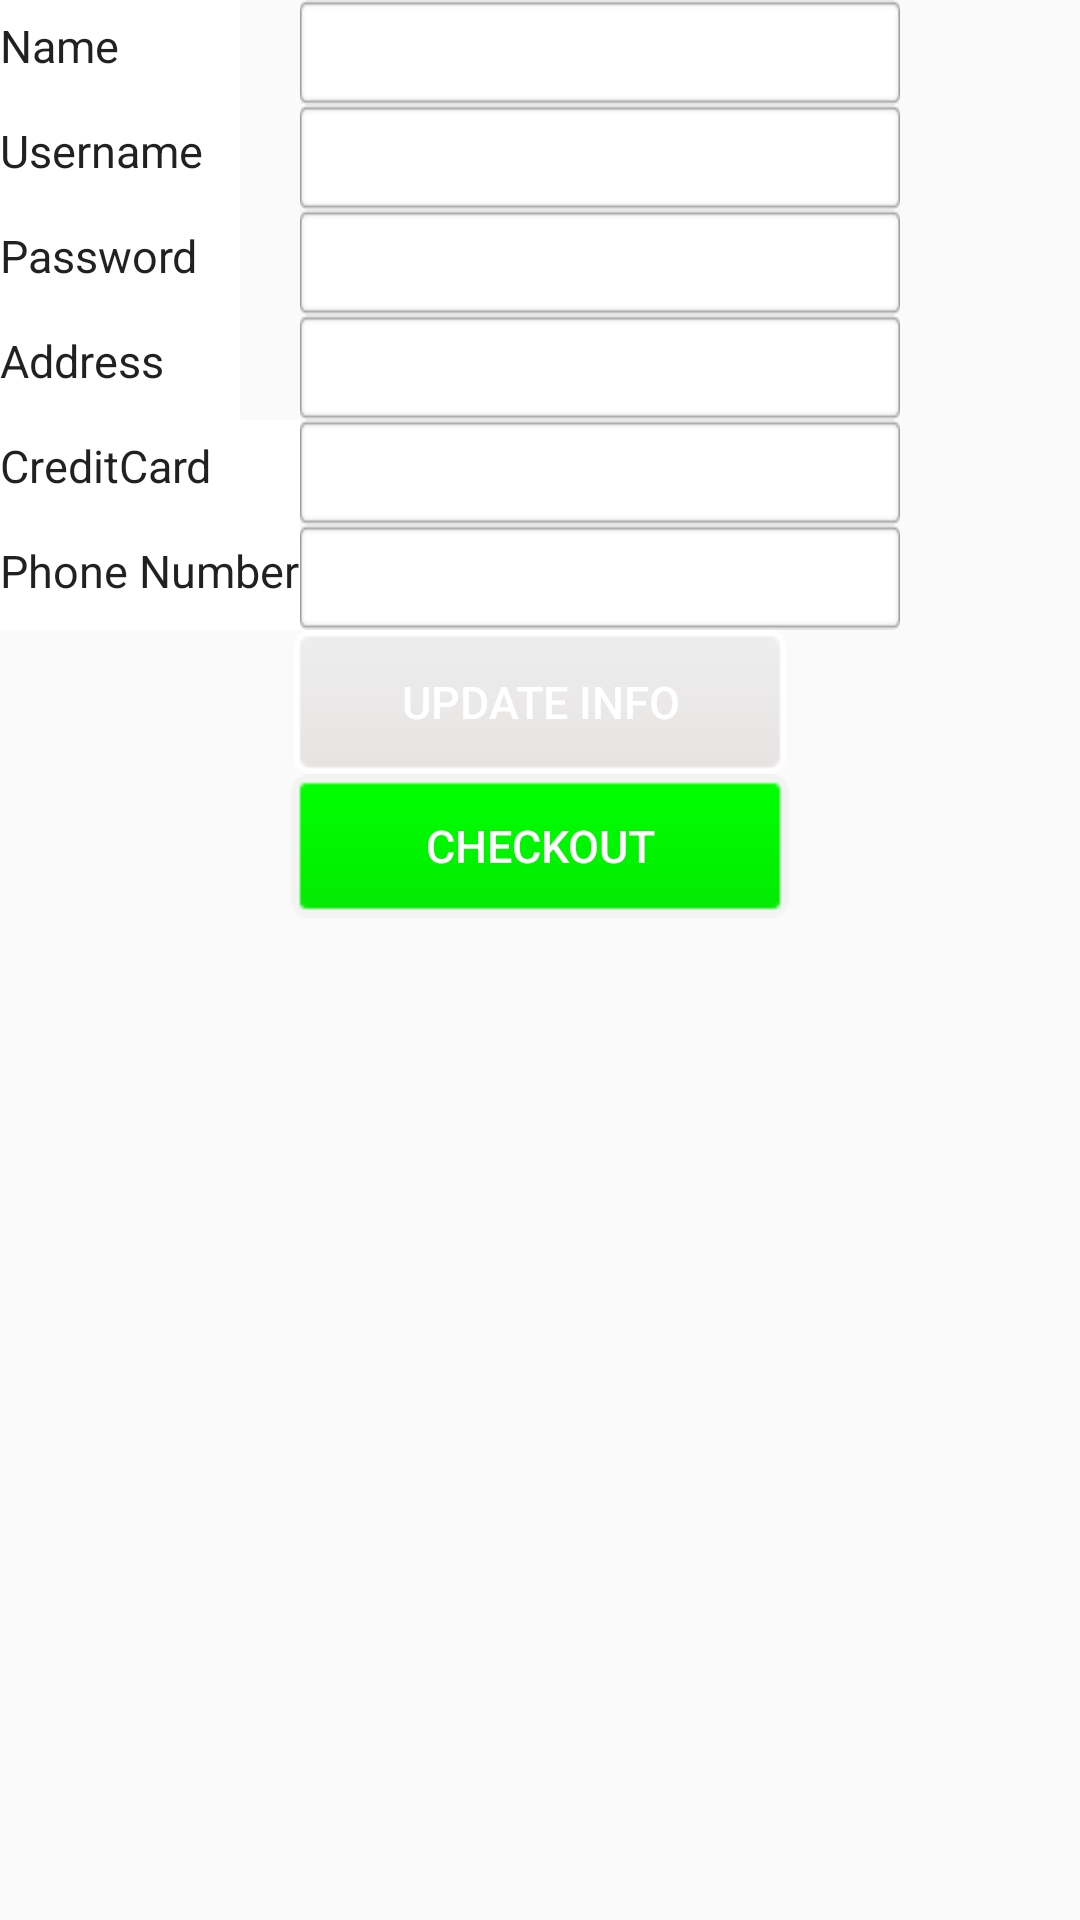

Android layout source for this screen:
<!-- AndroidManifest.xml: application theme AppTheme -->
<!-- res/layout/activity_checkout.xml -->
<?xml version="1.0" encoding="utf-8"?>
<android.support.constraint.ConstraintLayout xmlns:android="http://schemas.android.com/apk/res/android"
    xmlns:app="http://schemas.android.com/apk/res-auto"
    xmlns:tools="http://schemas.android.com/tools"
    android:layout_width="match_parent"
    android:layout_height="match_parent"
    tools:context=".Checkout">

    <LinearLayout

        android:id="@+id/linearLayout"
        android:layout_width="wrap_content"
        android:layout_height="wrap_content"
        android:background="@drawable/ilovepizza"
        android:gravity="center_vertical|center_horizontal"
        android:orientation="vertical"
        android:paddingBottom="30dp"
        tools:ignore="MissingConstraints"
        tools:layout_editor_absoluteX="0dp"
        tools:layout_editor_absoluteY="174dp">

        <LinearLayout
            android:id="@+id/contian"
            android:layout_width="wrap_content"
            android:layout_height="wrap_content"
            android:orientation="horizontal">

            <LinearLayout
                android:layout_width="wrap_content"
                android:layout_height="wrap_content"
                android:orientation="vertical">

                <TextView
                    android:id="@+id/name"
                    android:layout_width="80dp"
                    android:layout_height="35dp"
                    android:background="#FFFFFF"
                    android:paddingTop="5dip"
                    android:text="@string/Name"
                    android:textColor="#DE000000"
                    android:textSize="15sp" />

                <TextView
                    android:id="@+id/username"
                    android:layout_width="80dp"
                    android:layout_height="35dp"
                    android:layout_below="@+id/name"
                    android:background="#FFFFFF"
                    android:paddingTop="5dip"
                    android:text="@string/Username"
                    android:textColor="#DE000000"
                    android:textSize="15sp" />

                <TextView
                    android:id="@+id/password"
                    android:layout_width="80dp"
                    android:layout_height="35dp"
                    android:layout_below="@+id/username"
                    android:background="#FFFFFF"
                    android:paddingTop="5dip"
                    android:text="@string/Password"
                    android:textColor="#DE000000"
                    android:textSize="15sp" />
                />

                <TextView
                    android:id="@+id/address"
                    android:layout_width="80dp"
                    android:layout_height="35dp"
                    android:layout_below="@+id/password"
                    android:background="#FFFFFF"
                    android:paddingTop="5dip"
                    android:text="@string/Address"
                    android:textColor="#DE000000"
                    android:textSize="15sp" />
                />

                <TextView
                    android:id="@+id/creditCard"
                    android:layout_width="match_parent"
                    android:layout_height="35dp"
                    android:layout_below="@+id/address"
                    android:background="#FFFFFF"
                    android:paddingTop="5dip"
                    android:text="@string/CreditCard"
                    android:textColor="#DE000000"
                    android:textSize="15sp" />
                />

                <TextView
                    android:id="@+id/phoneNumber"
                    android:layout_width="100dp"
                    android:layout_height="35dp"
                    android:layout_below="@+id/creditCard"
                    android:background="#FFFFFF"
                    android:paddingTop="5dip"
                    android:text="@string/phoneNumber"
                    android:textColor="#DE000000"
                    android:textSize="15sp" />/>

            </LinearLayout>


            <LinearLayout
                android:layout_width="wrap_content"
                android:layout_height="wrap_content"
                android:orientation="vertical">

                <EditText

                    android:id="@+id/nameText"
                    android:layout_width="200dp"
                    android:layout_height="35dp"
                    android:layout_alignParentStart="true"
                    android:layout_alignParentTop="true"
                    android:layout_weight="0.52"
                    android:background="@drawable/textfiled_img"
                    android:gravity="center"
                    android:imeOptions="actionNext"
                    android:inputType="textCapCharacters"
                    android:textSize="14dp" />

                <EditText
                    android:id="@+id/usernameText"
                    android:layout_width="200dp"
                    android:layout_height="35dp"
                    android:layout_alignParentEnd="true"
                    android:layout_below="@+id/name"
                    android:layout_marginEnd="65dp"
                    android:layout_weight="0.52"
                    android:background="@drawable/textfiled_img"
                    android:gravity="center"
                    android:imeOptions="actionNext"
                    android:inputType="textCapCharacters"
                    android:paddingLeft="4dp"
                    android:textSize="14dp" />

                <EditText
                    android:id="@+id/passwordText"
                    android:layout_width="200dp"
                    android:layout_height="35dp"
                    android:layout_alignParentStart="true"

                    android:layout_alignParentTop="true"
                    android:layout_weight="0.52"
                    android:background="@drawable/textfiled_img"
                    android:gravity="center"
                    android:imeOptions="actionNext"
                    android:inputType="textCapCharacters"
                    android:textSize="14dp" />

                <EditText
                    android:id="@+id/addressText"
                    android:layout_width="200dp"
                    android:layout_height="35dp"
                    android:layout_alignParentStart="true"

                    android:layout_alignParentTop="true"
                    android:layout_weight="0.52"
                    android:background="@drawable/textfiled_img"
                    android:gravity="center"
                    android:imeOptions="actionNext"
                    android:inputType="textCapCharacters"
                    android:textSize="14dp" />

                <EditText
                    android:id="@+id/creditCardText"
                    android:layout_width="200dp"
                    android:layout_height="35dp"
                    android:layout_alignParentStart="true"

                    android:layout_alignParentTop="true"
                    android:layout_weight="0.52"
                    android:background="@drawable/textfiled_img"
                    android:gravity="center"
                    android:imeOptions="actionNext"
                    android:inputType="textCapCharacters"
                    android:textSize="14dp" />


                <EditText
                    android:id="@+id/phoneNumberText"
                    android:layout_width="200dp"
                    android:layout_height="35dp"
                    android:layout_alignParentStart="true"

                    android:layout_alignParentTop="true"
                    android:layout_weight="0.52"
                    android:background="@drawable/textfiled_img"
                    android:gravity="center"
                    android:imeOptions="actionNext"
                    android:inputType="textCapCharacters"
                    android:textSize="14dp" />


            </LinearLayout>


        </LinearLayout>

        <Button
            android:id="@+id/confirm"
            android:layout_width="wrap_content"
            android:layout_height="wrap_content"
            android:layout_centerHorizontal="true"
            android:background="@drawable/grey"
            android:text="@string/Update"
            android:textColor="#FFFFFF"
            android:textSize="15sp" />


        <Button
            android:id="@+id/btn_save"
            android:layout_width="wrap_content"
            android:layout_height="wrap_content"
            android:background="@drawable/greenpizza"
            android:gravity="center"
            android:onClick="onClickCart"
            android:text="@string/Checkout"
            android:textColor="#FFFFFF"
            android:textSize="15sp" />


    </LinearLayout>


</android.support.constraint.ConstraintLayout>
<!-- resources referenced by this layout -->
<resources>
  <!-- drawable greenpizza: png bitmap (drawable, 540 bytes) -->
  <!-- drawable grey: png bitmap (drawable, 475 bytes) -->
  <!-- drawable textfiled_img: png bitmap (drawable, 3243 bytes) -->
  <string name="Address">Address</string>
  <string name="Checkout">Checkout</string>
  <string name="CreditCard">CreditCard</string>
  <string name="Name">Name</string>
  <string name="Password">Password</string>
  <string name="Update">Update Info</string>
  <string name="Username">Username</string>
  <string name="phoneNumber">Phone Number</string>
  <style name="AppTheme" parent="Theme.AppCompat.Light.DarkActionBar">
          
          <item name="colorPrimary">@color/colorPrimary</item>
          <item name="colorPrimaryDark">@color/colorPrimaryDark</item>
          <item name="colorAccent">@color/colorAccent</item>
      </style>
  <!-- not gathered from this repository: default colours our renderer supplied (Android Studio template values) -->
  <color name="colorPrimary">#FF6200EE</color>
  <color name="colorPrimaryDark">#FF3700B3</color>
  <color name="colorAccent">#FF03DAC5</color>
</resources>
